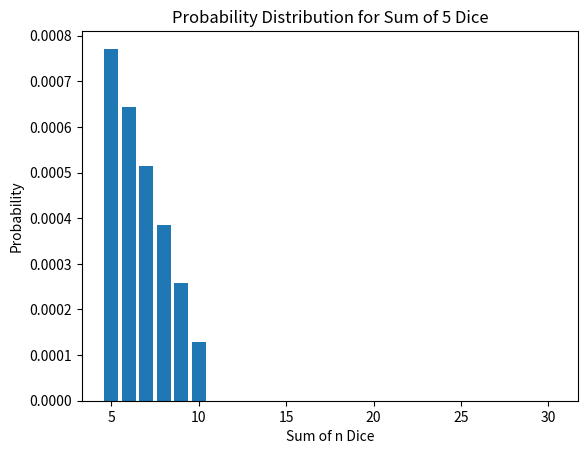

Recreate this plot in Python.
'''
Random Variables and Probability Distributions. We played a lot with dice in the lecture.  
When we take the sum ofndice (a random variable), we get a prob-ability distribution over the possible values. 
For just one die, this distribution is discrete with equal probabilitiesover{1,2,3,4,5,6}. 
For two dies, the probabilities are unequally distributed over{2,3,4,5,6,7,8,9,10,11,12}.
How does the shape of the probability distribution develop with increasing n?
'''
# 1 solution
# import random
# import matplotlib.pyplot as plt

# def roll_dice(n):
#     return sum(random.randint(1,6) for _ in range(n))

# def simulate_rolls(n, num_trials):
#     results = [roll_dice(n) for _ in range(num_trials)]
#     distribution = [results.count(i) / num_trials for i in range(n, 6*n+1)]
#     return distribution

# # Simulerer rolling 1, 2, 3, 4 dice
# distributions = [simulate_rolls(n, 10000) for n in range(1, 5)]

# fig, axs = plt.subplots(2, 2)
# axs = axs.ravel()
# for i, dist in enumerate(distributions):
#     axs[i].plot(range(len(dist)), dist)
#     axs[i].set_title(f"Sum of {i+1} dice")
# plt.show()

# 2 solution
import numpy as np
import matplotlib.pyplot as plt

# Define the number of dice to roll
n = 5

# Generate all possible outcomes for n dice
outcomes = np.arange(n, 6*n+1)

# Calculate the probability of each outcome
probabilities = np.zeros_like(outcomes, dtype=float)
for i in range(n, 6*n+1):
    count = 0
    for j in range(1, 7):
        if i-j <= n-1:
            count += 1
    probabilities[i-n] = count / 6**n

# Plot the probability distribution
plt.bar(outcomes, probabilities)
plt.xlabel('Sum of n Dice')
plt.ylabel('Probability')
plt.title('Probability Distribution for Sum of {} Dice'.format(n))
plt.show()